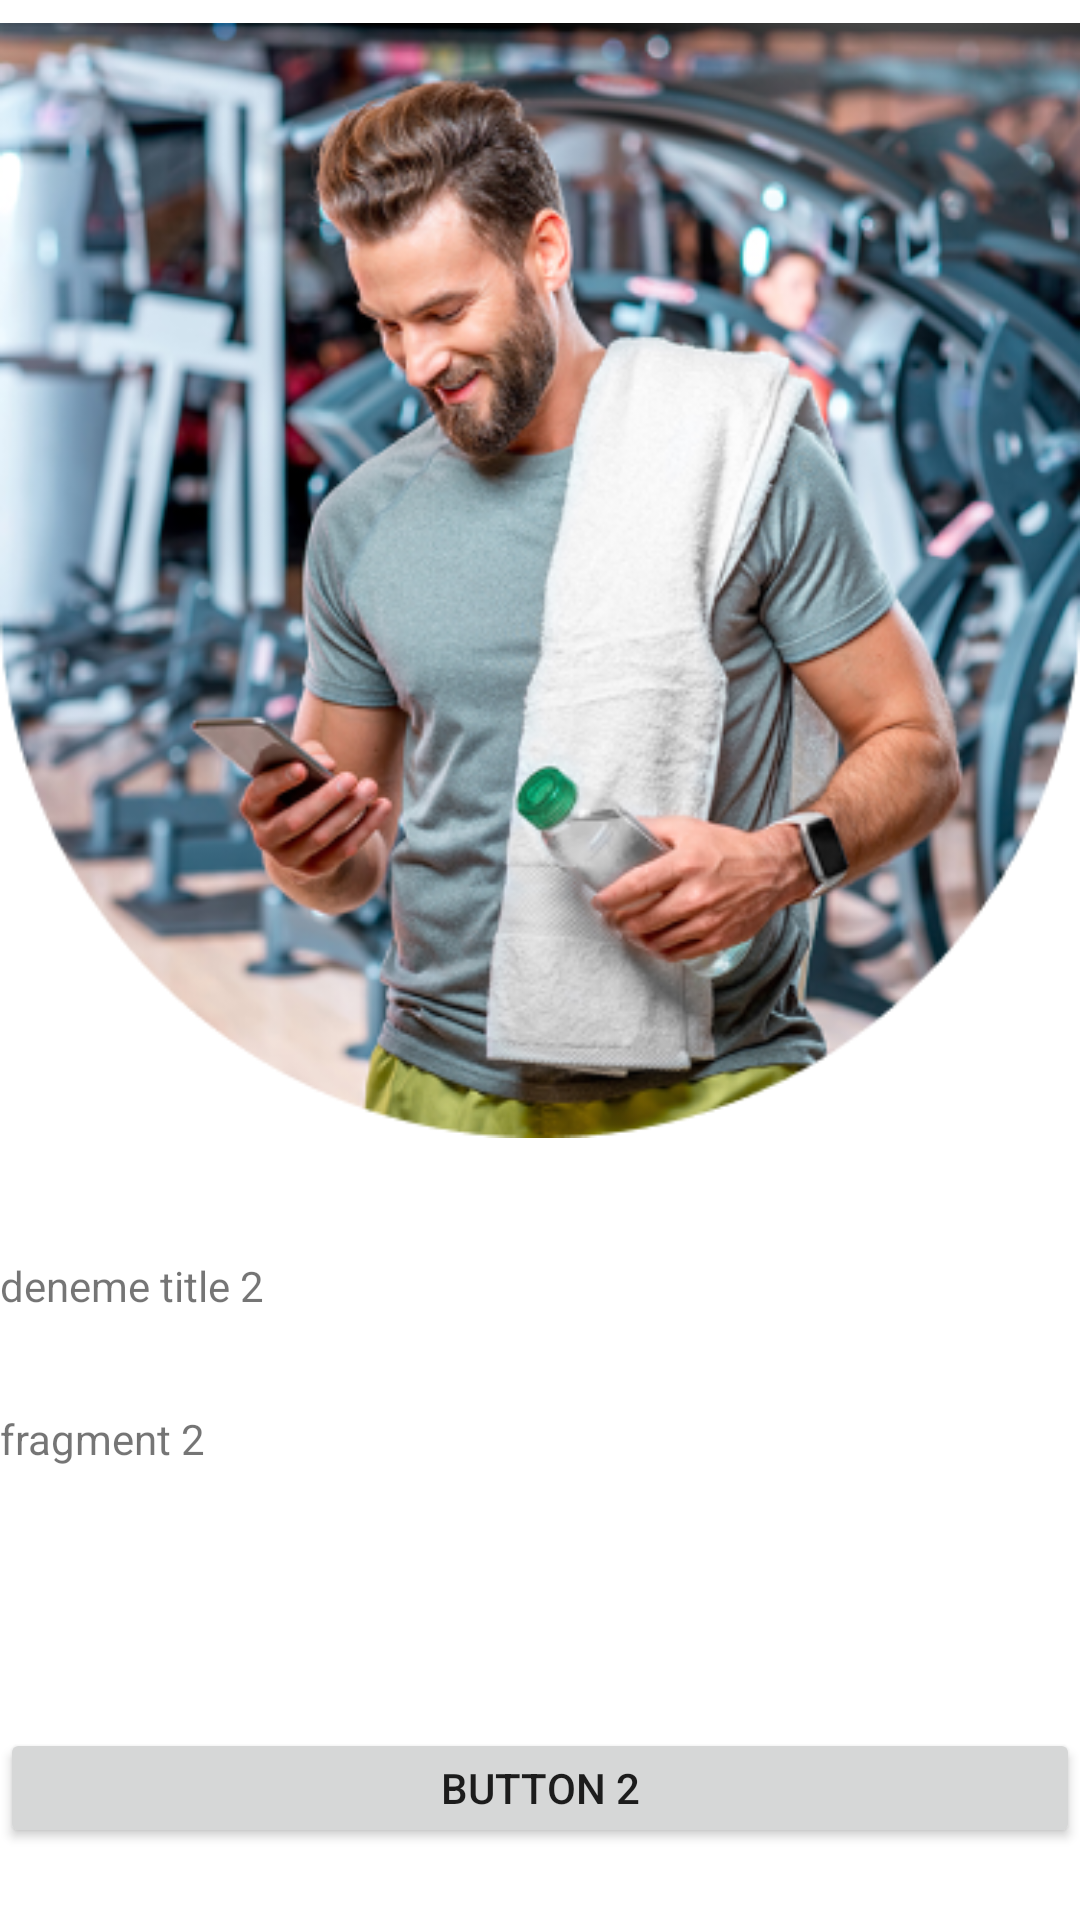

Produce the Android XML layout that renders to this screen, including the resource entries it uses.
<!-- AndroidManifest.xml: application theme Theme.ViewPagerdeneme -->
<!-- res/layout/fragment_onboarding2.xml -->
<?xml version="1.0" encoding="utf-8"?>
<androidx.constraintlayout.widget.ConstraintLayout xmlns:android="http://schemas.android.com/apk/res/android"
    xmlns:tools="http://schemas.android.com/tools"
    android:layout_width="match_parent"
    android:layout_height="match_parent"
    xmlns:app="http://schemas.android.com/apk/res-auto"
    tools:context=".onboardingfragments.Onboarding2Fragment">

    <androidx.appcompat.widget.AppCompatImageView
        android:id="@+id/viewpager_image2"
        android:layout_width="wrap_content"
        android:layout_height="wrap_content"
        app:layout_constraintTop_toTopOf="parent"
        app:layout_constraintStart_toStartOf="parent"
        app:layout_constraintEnd_toEndOf="parent"
        android:src="@drawable/fragment2"/>

    <androidx.appcompat.widget.AppCompatTextView
        android:text="deneme title 2 "
        android:layout_width="match_parent"
        android:layout_height="wrap_content"
        app:layout_constraintStart_toStartOf="parent"
        app:layout_constraintEnd_toEndOf="parent"
        app:layout_constraintBottom_toTopOf="@+id/viewpager_text2"
        android:layout_marginBottom="32dp"/>

    <androidx.appcompat.widget.AppCompatTextView
        android:text="fragment 2"
        android:id="@+id/viewpager_text2"
        android:layout_width="match_parent"
        android:layout_height="40dp"
        android:layout_marginTop="40dp"
        app:layout_constraintStart_toStartOf="parent"
        app:layout_constraintEnd_toEndOf="parent"
        app:layout_constraintBottom_toTopOf="@id/viewpager_button2"
        android:layout_marginBottom="66dp"/>

    <androidx.appcompat.widget.AppCompatButton
        android:text="button 2"
        android:layout_width="match_parent"
        android:layout_height="40dp"
        app:layout_constraintStart_toStartOf="parent"
        app:layout_constraintEnd_toEndOf="parent"
        android:id="@+id/viewpager_button2"
        app:layout_constraintBottom_toBottomOf="parent"
        android:layout_marginBottom="24dp"/>

</androidx.constraintlayout.widget.ConstraintLayout>
<!-- resources referenced by this layout -->
<resources>
  <!-- drawable fragment2: png bitmap (drawable, 274610 bytes) -->
  <style name="Theme.ViewPagerdeneme" parent="Theme.MaterialComponents.DayNight.DarkActionBar">
          
          <item name="colorPrimary">@color/purple_500</item>
          <item name="colorPrimaryVariant">@color/purple_700</item>
          <item name="colorOnPrimary">@color/white</item>
          
          <item name="colorSecondary">@color/teal_200</item>
          <item name="colorSecondaryVariant">@color/teal_700</item>
          <item name="colorOnSecondary">@color/black</item>
          
          <item name="android:statusBarColor">?attr/colorPrimaryVariant</item>
          
      </style>
  <!-- not gathered from this repository: default colours our renderer supplied (Android Studio template values) -->
  <color name="purple_500">#FF6200EE</color>
  <color name="purple_700">#FF3700B3</color>
  <color name="teal_200">#FF03DAC5</color>
  <color name="teal_700">#FF018786</color>
  <color name="black">#FF000000</color>
  <color name="white">#FFFFFFFF</color>
</resources>
